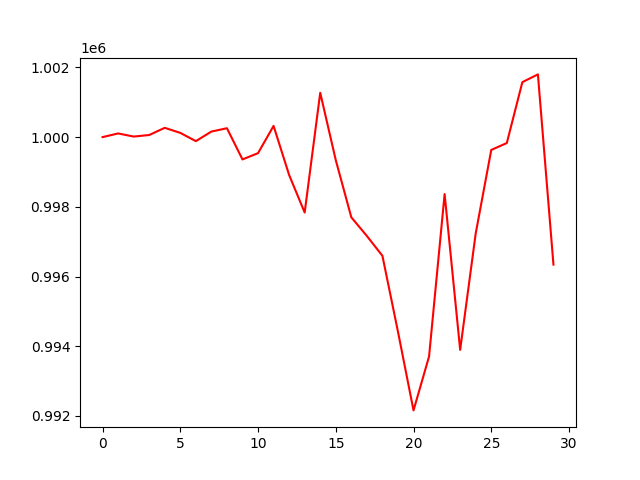

The table this chart was drawn from, first rows:
, 0
0, 1000000
1, 1000105
2, 1000016
3, 1000060
4, 1000266
5, 1000122
6, 999884
7, 1000159
8, 1000255
9, 999359
10, 999539
11, 1000322
12, 998913
13, 997836
14, 1001272
15, 999339
16, 997699
17, 997164
18, 996594
19, 994418
20, 992159
21, 993707
22, 998366
23, 993896
24, 997237
25, 999632
26, 999830
27, 1001577
28, 1001799
29, 996341
